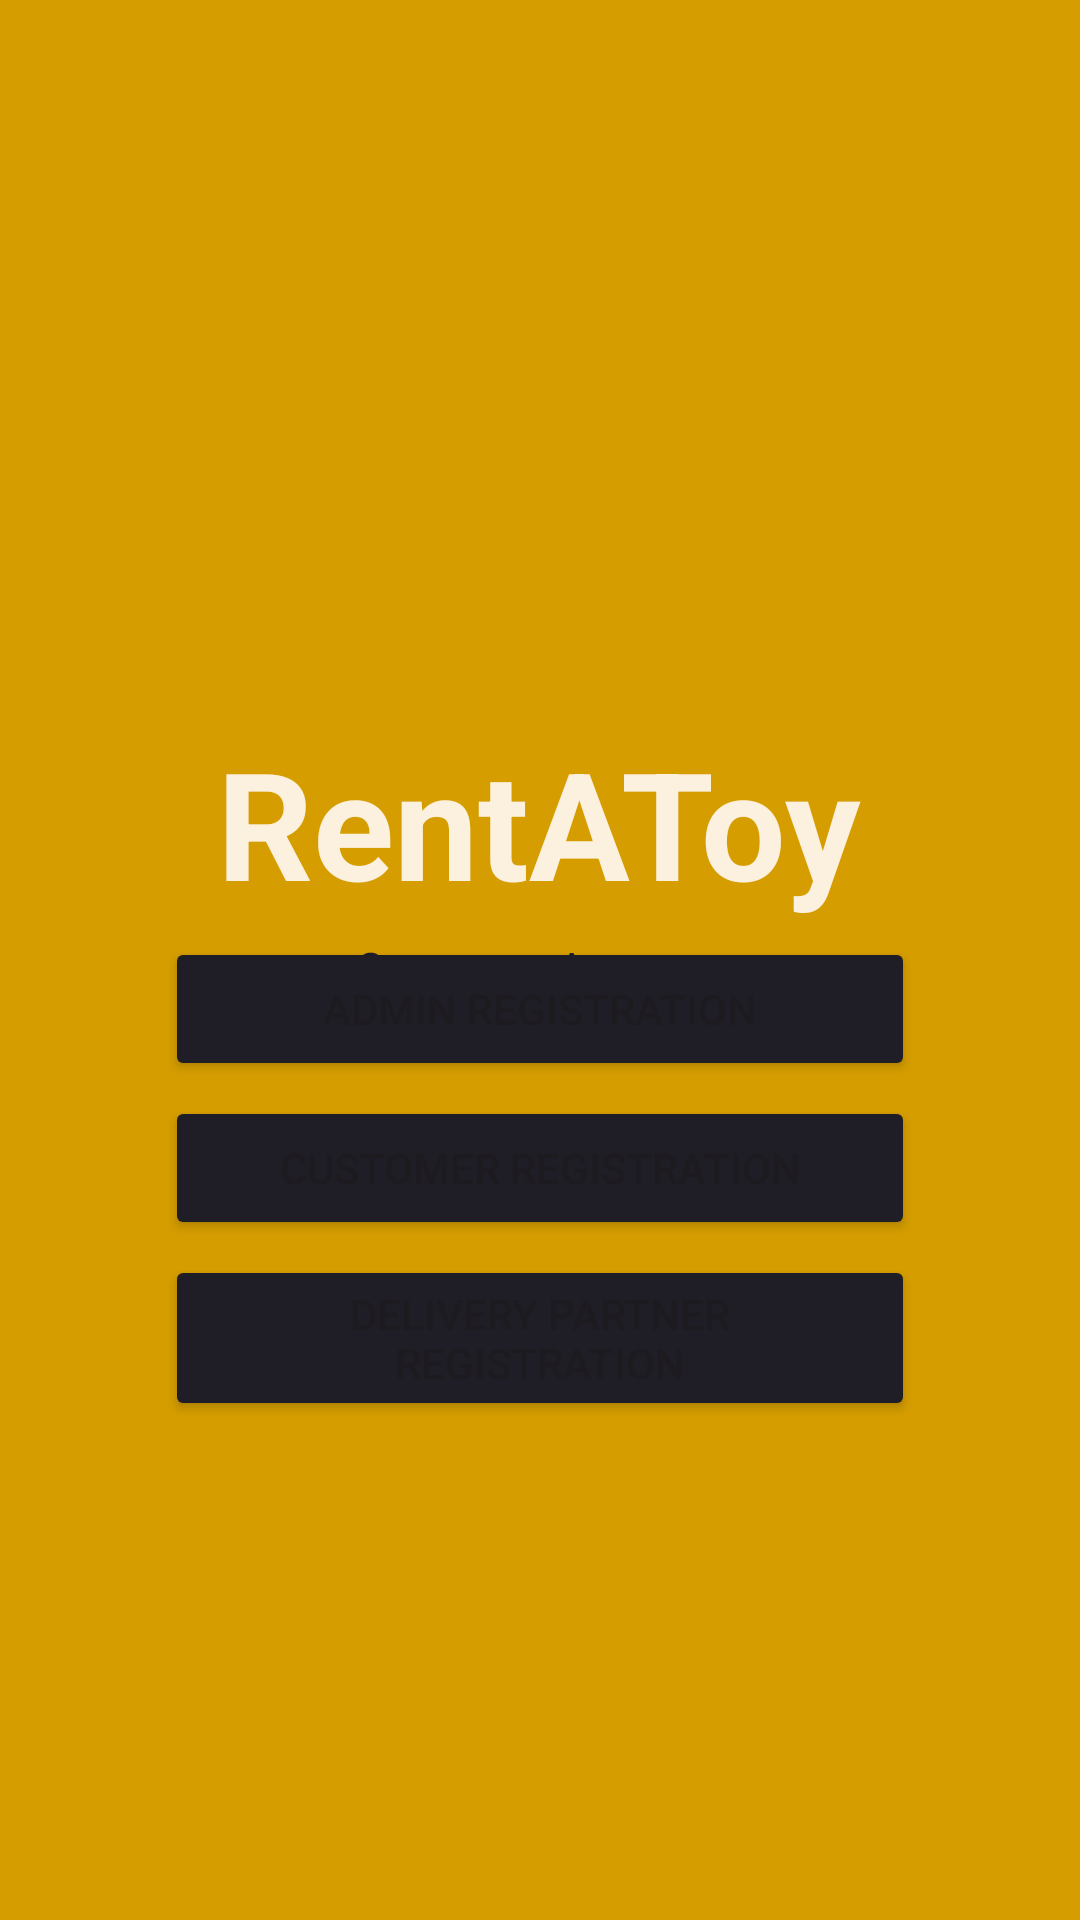

Here is an Android app screen rendered from its layout file. Give the layout XML and the strings, colors and styles it references.
<!-- AndroidManifest.xml: application theme Theme.RentAToy -->
<!-- res/layout/activity_welcome.xml -->
<?xml version="1.0" encoding="utf-8"?>
<androidx.constraintlayout.widget.ConstraintLayout xmlns:android="http://schemas.android.com/apk/res/android"
    xmlns:app="http://schemas.android.com/apk/res-auto"
    xmlns:tools="http://schemas.android.com/tools"
    android:layout_width="match_parent"
    android:layout_height="match_parent"
    android:background="@color/primary"
    tools:context=".Welcome">
    <LinearLayout

        android:id="@+id/linearLayout2"
        android:layout_width="match_parent"
        android:layout_height="wrap_content"
        android:orientation="vertical"
        app:layout_constraintBottom_toBottomOf="@id/linearLayout3"
        app:layout_constraintEnd_toEndOf="parent"

        app:layout_constraintStart_toStartOf="parent"
        app:layout_constraintTop_toTopOf="parent"
        >
    <TextView
        android:layout_width="wrap_content"
        android:layout_height="wrap_content"
        android:layout_gravity="center"
        android:layout_marginTop="100dp"
        android:text="@string/app_name"
        android:textColor="@color/primaryText"
        android:textSize="50sp"
        android:textStyle="bold" />

    <TextView
        android:layout_width="wrap_content"
        android:layout_height="wrap_content"
        android:layout_gravity="center"
        android:layout_marginTop="5dp"
        android:text="Create an Account"
        android:textColor="@color/secondary"
        android:textSize="15sp"

        />
    </LinearLayout>

    <LinearLayout

        android:id="@+id/linearLayout3"
        android:layout_width="match_parent"
        android:layout_height="wrap_content"
        android:orientation="vertical"
        app:layout_constraintBottom_toBottomOf="parent"
        app:layout_constraintEnd_toEndOf="parent"

        app:layout_constraintHorizontal_bias="0.0"
        app:layout_constraintStart_toStartOf="parent"
        app:layout_constraintTop_toTopOf="@+id/linearLayout2">

        <Button
            android:layout_width="250dp"
            android:layout_height="wrap_content"
            android:layout_gravity="center"
            android:layout_marginTop="5dp"
            android:backgroundTint="@color/secondary"
            android:text="Admin Registration" />
        <Button
            android:layout_width="250dp"
            android:layout_height="wrap_content"
            android:layout_gravity="center"
            android:layout_marginTop="5dp"
            android:backgroundTint="@color/secondary"
            android:text="Customer Registration" />

        <Button
            android:layout_width="250dp"
            android:layout_height="wrap_content"
            android:layout_gravity="center"
            android:layout_marginTop="5dp"
            android:backgroundTint="@color/secondary"
            android:text="Delivery Partner Registration" />
    </LinearLayout>
</androidx.constraintlayout.widget.ConstraintLayout>
<!-- resources referenced by this layout -->
<resources>
  <color name="primary">#d59d00</color>
  <color name="primaryText">#fcf1df</color>
  <color name="secondary">#1f1e27</color>
  <string name="app_name">RentAToy</string>
  <style name="Theme.RentAToy" parent="Base.Theme.RentAToy" />
  <style name="Base.Theme.RentAToy" parent="Theme.Material3.Light">
  
  
      
           <item name="colorPrimary">@color/primary</item>
  
      </style>
</resources>
